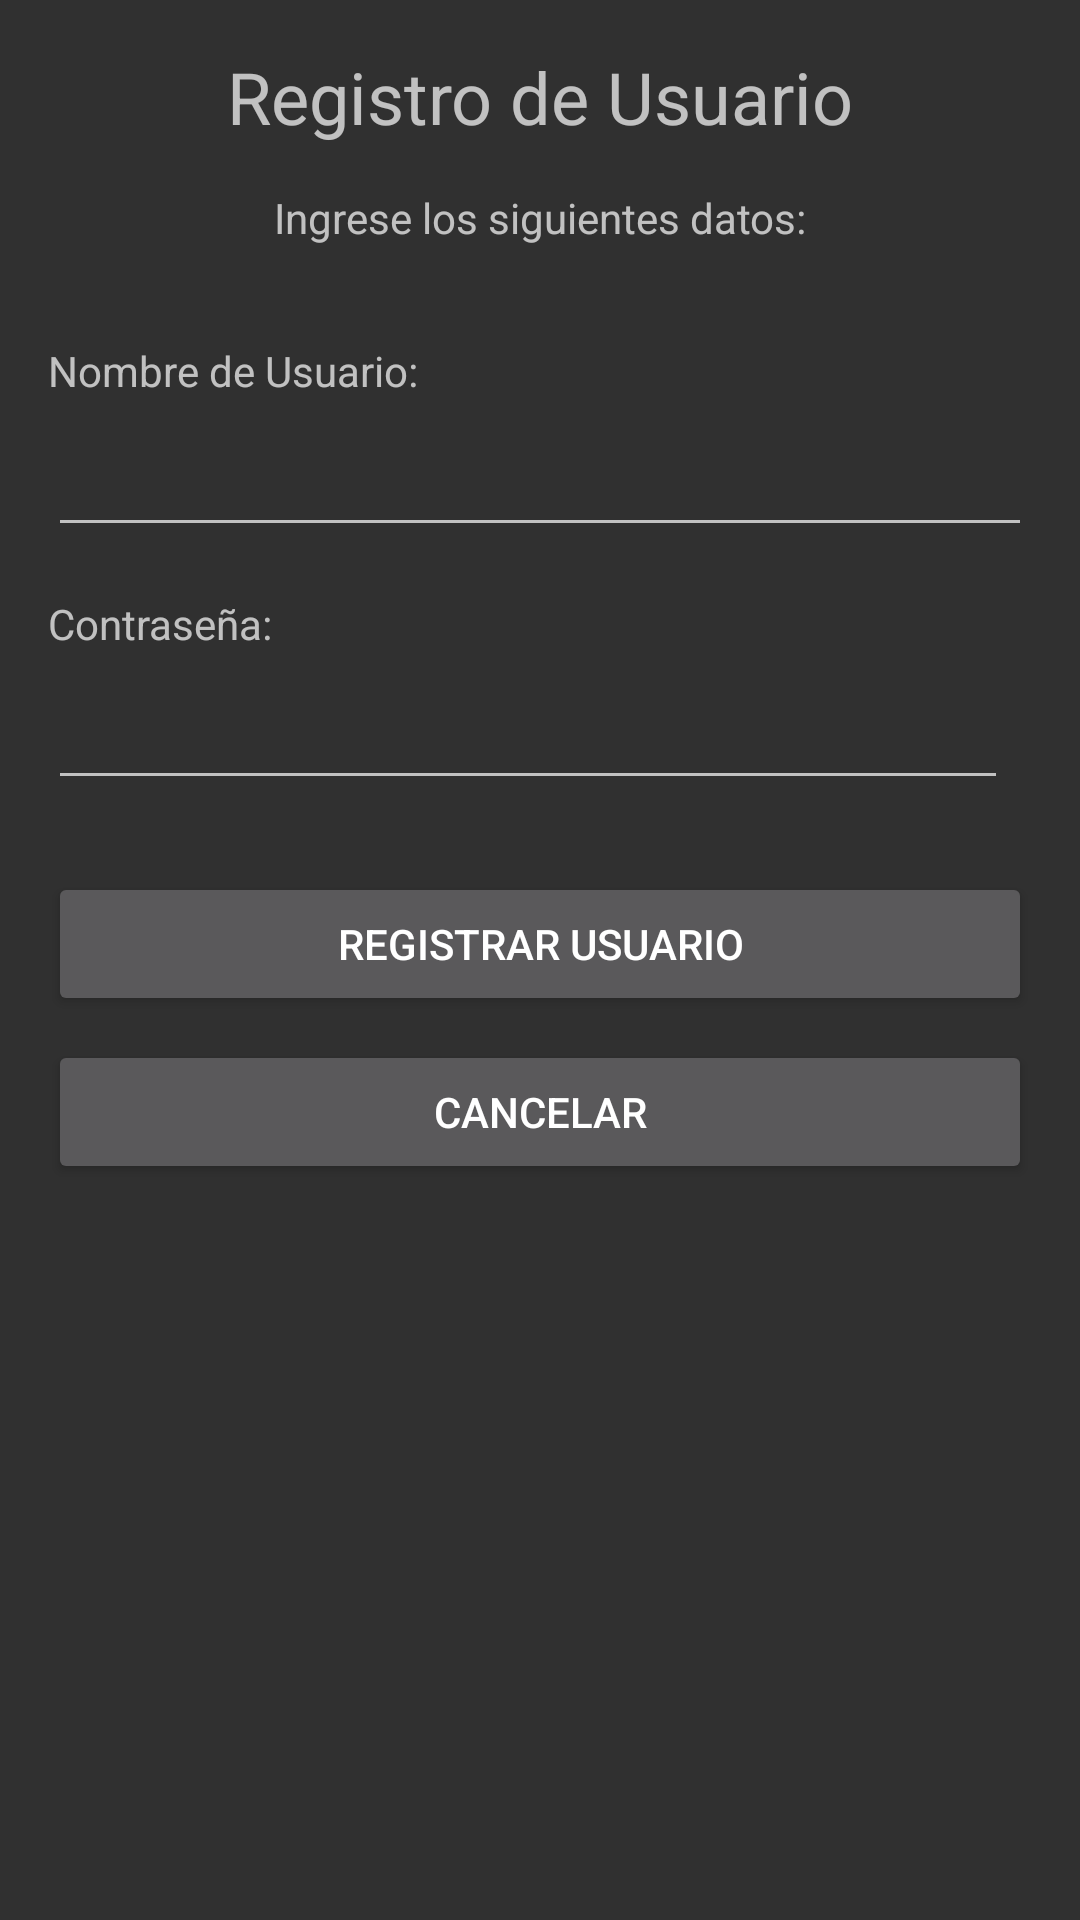

Android layout source for this screen:
<!-- AndroidManifest.xml: application theme AppTheme -->
<!-- res/layout/activity_registro_usuario.xml -->
<?xml version="1.0" encoding="utf-8"?>
<android.support.constraint.ConstraintLayout xmlns:android="http://schemas.android.com/apk/res/android"
    xmlns:app="http://schemas.android.com/apk/res-auto"
    xmlns:tools="http://schemas.android.com/tools"
    android:layout_width="match_parent"
    android:layout_height="match_parent"
    tools:context="com.example.guiver.proyectois2.RegistroUsuarioActivity">

    <TextView
        android:id="@+id/textView9"
        android:layout_width="wrap_content"
        android:layout_height="31dp"
        android:layout_marginTop="16dp"
        android:text="Registro de Usuario"
        android:textAppearance="@style/TextAppearance.AppCompat.Caption"
        android:textSize="24sp"
        app:layout_constraintEnd_toEndOf="parent"
        app:layout_constraintHorizontal_bias="0.5"
        app:layout_constraintStart_toStartOf="parent"
        app:layout_constraintTop_toTopOf="parent" />

    <TextView
        android:id="@+id/textView10"
        android:layout_width="wrap_content"
        android:layout_height="wrap_content"
        android:layout_marginTop="16dp"
        android:text="Ingrese los siguientes datos:"
        app:layout_constraintEnd_toEndOf="parent"
        app:layout_constraintHorizontal_bias="0.5"
        app:layout_constraintStart_toStartOf="parent"
        app:layout_constraintTop_toBottomOf="@+id/textView9" />

    <TextView
        android:id="@+id/textView11"
        android:layout_width="0dp"
        android:layout_height="wrap_content"
        android:layout_marginEnd="16dp"
        android:layout_marginLeft="16dp"
        android:layout_marginRight="16dp"
        android:layout_marginStart="16dp"
        android:layout_marginTop="32dp"
        android:text="Nombre de Usuario:"
        app:layout_constraintEnd_toEndOf="parent"
        app:layout_constraintHorizontal_bias="0.27"
        app:layout_constraintLeft_toLeftOf="parent"
        app:layout_constraintStart_toStartOf="parent"
        app:layout_constraintTop_toBottomOf="@+id/textView10" />

    <EditText
        android:id="@+id/editText3"
        android:layout_width="0dp"
        android:layout_height="wrap_content"
        android:layout_marginEnd="16dp"
        android:layout_marginLeft="16dp"
        android:layout_marginRight="16dp"
        android:layout_marginStart="16dp"
        android:layout_marginTop="8dp"
        android:ems="10"
        android:inputType="textPersonName"
        app:layout_constraintEnd_toEndOf="parent"
        app:layout_constraintHorizontal_bias="0.5"
        app:layout_constraintStart_toStartOf="parent"
        app:layout_constraintTop_toBottomOf="@+id/textView11" />

    <EditText
        android:id="@+id/editText4"
        android:layout_width="0dp"
        android:layout_height="wrap_content"
        android:layout_marginEnd="24dp"
        android:layout_marginLeft="16dp"
        android:layout_marginRight="24dp"
        android:layout_marginStart="16dp"
        android:layout_marginTop="8dp"
        android:ems="10"
        android:inputType="textPassword"
        app:layout_constraintEnd_toEndOf="parent"
        app:layout_constraintHorizontal_bias="0.5"
        app:layout_constraintStart_toStartOf="parent"
        app:layout_constraintTop_toBottomOf="@+id/textView13" />

    <Button
        android:id="@+id/button9"
        android:layout_width="0dp"
        android:layout_height="wrap_content"
        android:layout_marginEnd="16dp"
        android:layout_marginLeft="16dp"
        android:layout_marginRight="16dp"
        android:layout_marginStart="16dp"
        android:layout_marginTop="24dp"
        android:onClick="registrar"
        android:text="Registrar Usuario"
        app:layout_constraintEnd_toEndOf="parent"
        app:layout_constraintHorizontal_bias="0.5"
        app:layout_constraintStart_toStartOf="parent"
        app:layout_constraintTop_toBottomOf="@+id/editText4" />

    <Button
        android:id="@+id/button10"
        android:layout_width="0dp"
        android:layout_height="wrap_content"
        android:layout_marginEnd="16dp"
        android:layout_marginLeft="16dp"
        android:layout_marginRight="16dp"
        android:layout_marginStart="16dp"
        android:layout_marginTop="8dp"
        android:onClick="cancelar"
        android:text="Cancelar"
        app:layout_constraintEnd_toEndOf="parent"
        app:layout_constraintHorizontal_bias="0.5"
        app:layout_constraintStart_toStartOf="parent"
        app:layout_constraintTop_toBottomOf="@+id/button9" />

    <TextView
        android:id="@+id/textView13"
        android:layout_width="0dp"
        android:layout_height="wrap_content"
        android:layout_marginEnd="16dp"
        android:layout_marginLeft="16dp"
        android:layout_marginRight="16dp"
        android:layout_marginStart="16dp"
        android:layout_marginTop="16dp"
        android:text="Contraseña:"
        app:layout_constraintEnd_toEndOf="parent"
        app:layout_constraintHorizontal_bias="0.271"
        app:layout_constraintStart_toStartOf="parent"
        app:layout_constraintTop_toBottomOf="@+id/editText3" />
</android.support.constraint.ConstraintLayout>
<!-- resources referenced by this layout -->
<resources>
  <style name="AppTheme" parent="Theme.AppCompat.NoActionBar">
          
          <item name="colorPrimary">@color/colorPrimaryDark</item>
          <item name="colorPrimaryDark">@color/colorPrimaryDark</item>
          <item name="colorAccent">@color/colorAccent</item>
          <item name="android:colorBackground">@color/background_material_dark</item>
      </style>
  <color name="colorPrimaryDark">#216484</color>
  <color name="colorAccent">#2a7091</color>
  <color name="background_material_dark">#303030</color>
</resources>
